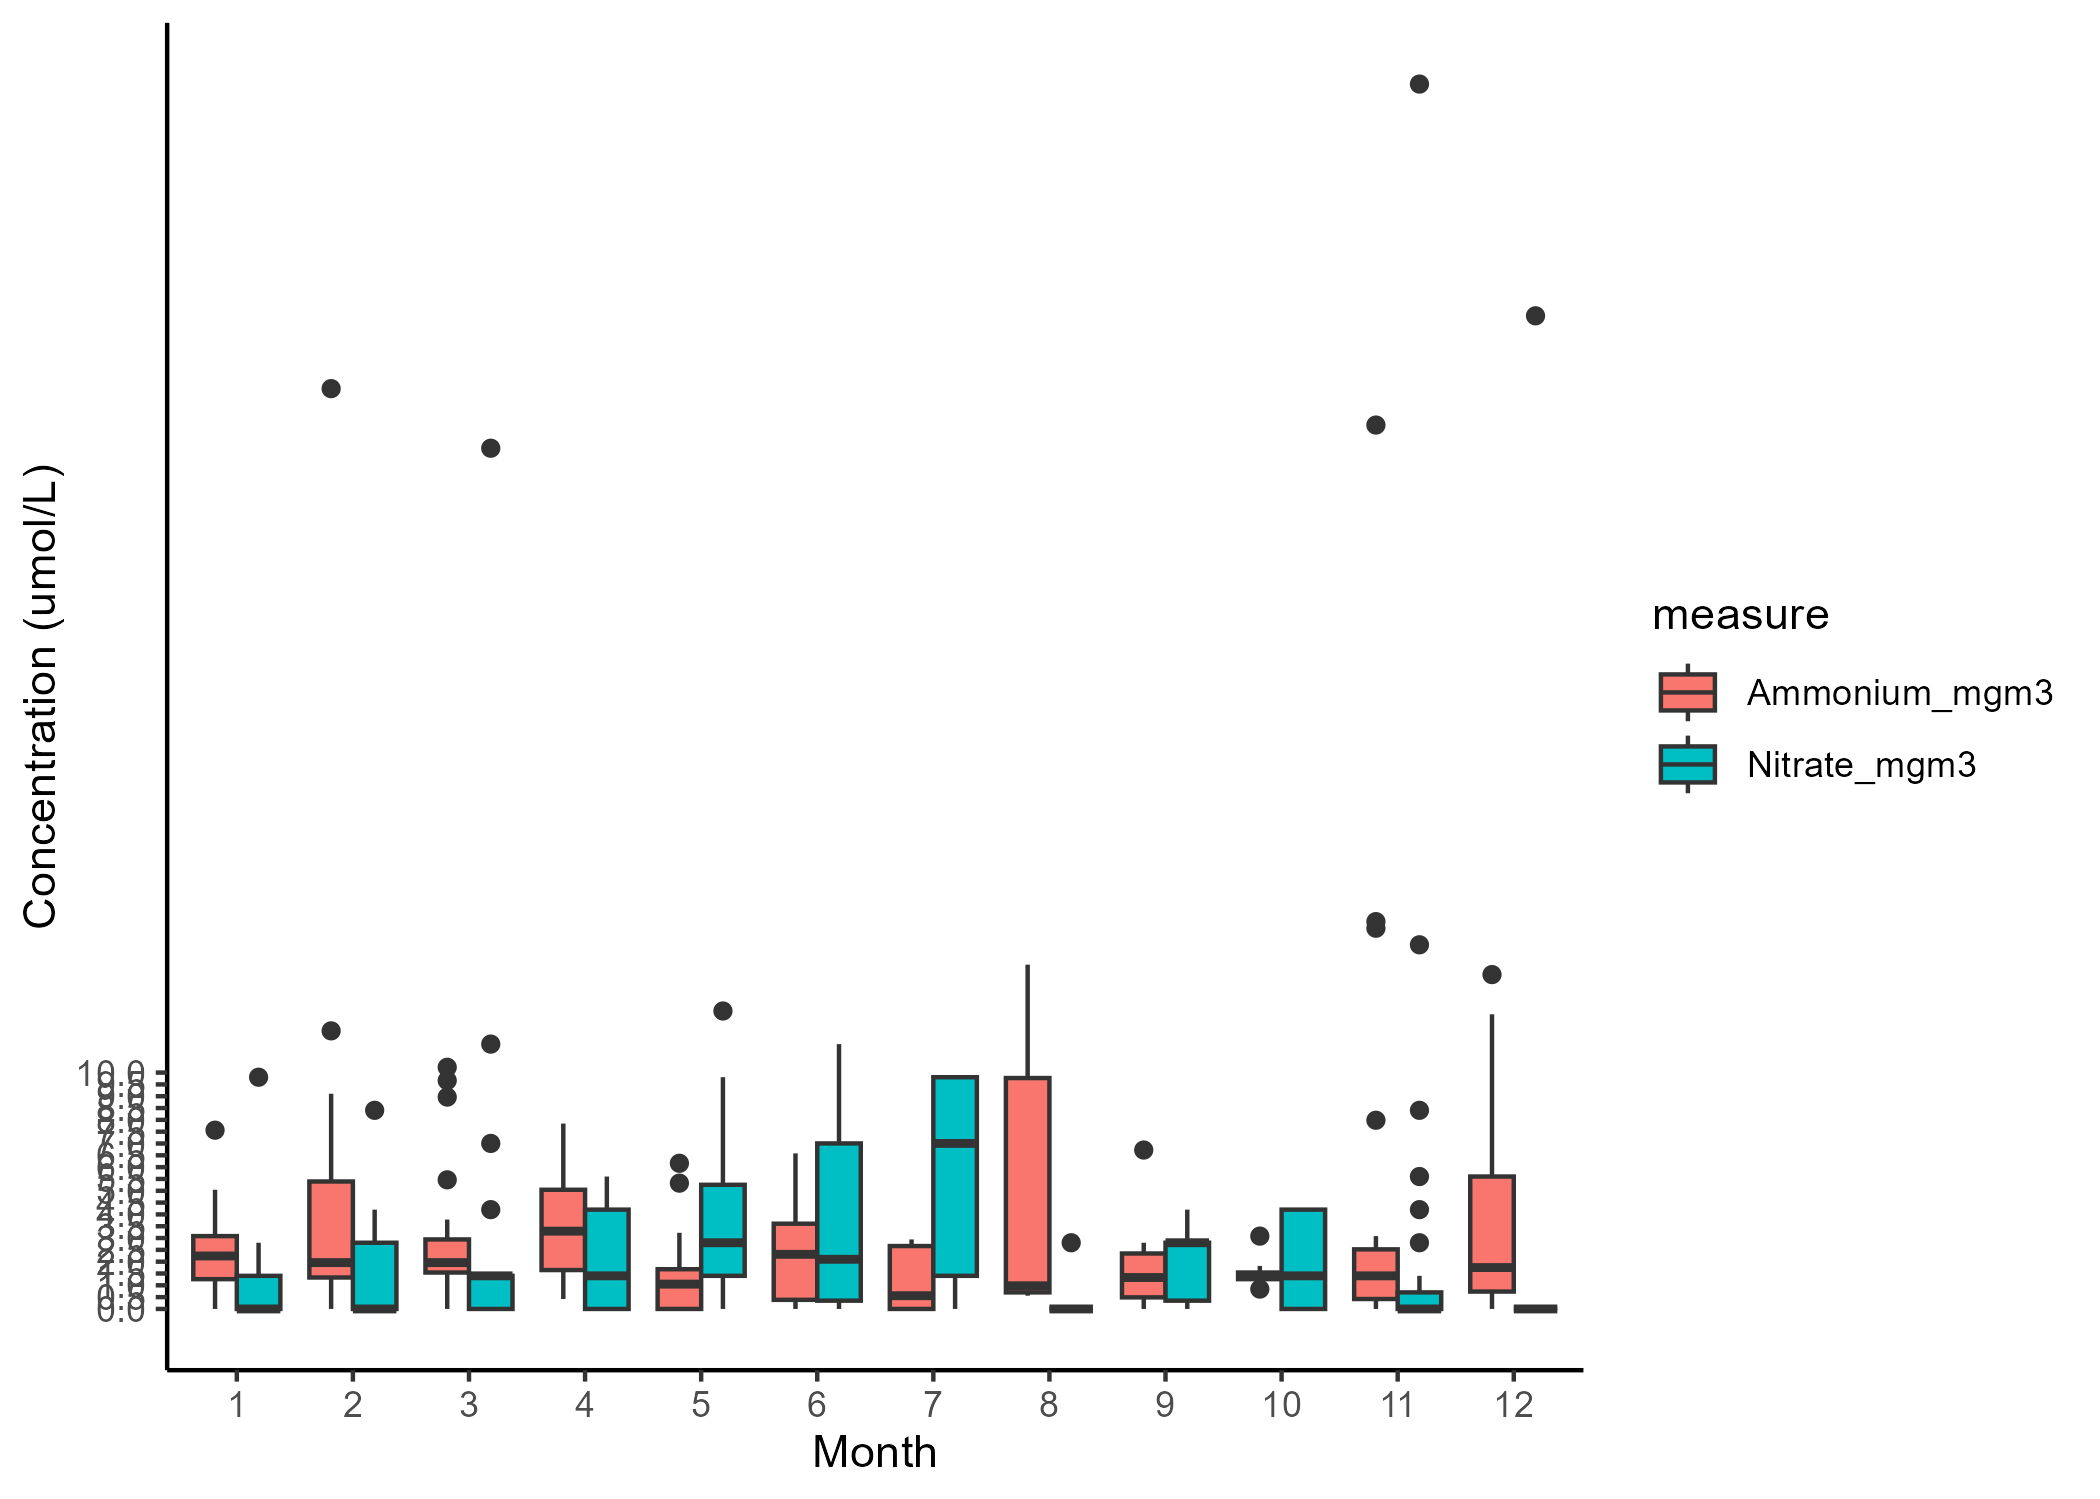

Values plotted in this chart, from the file beside it:
StationName, Latitude, Longitude, SampleDepth_m, SampleDate, depth_band, measure, value
Kangaroo Island, -35.83, 136.4, 0, 2009-02-05, 0-5m, Ammonium_mgm3, 7.143
Kangaroo Island, -35.83, 136.4, 0, 2009-02-05, 0-5m, Nitrate_mgm3, 2.801
Kangaroo Island, -35.83, 136.4, 10, 2009-02-05, 5-10m, Ammonium_mgm3, 2.661
Kangaroo Island, -35.83, 136.4, 10, 2009-02-05, 5-10m, Nitrate_mgm3, 1.401
Kangaroo Island, -35.83, 136.4, 20, 2009-02-05, 10-20m, Ammonium_mgm3, 9.104
Kangaroo Island, -35.83, 136.4, 20, 2009-02-05, 10-20m, Nitrate_mgm3, 4.202
Kangaroo Island, -35.83, 136.4, 0, 2009-06-02, 0-5m, Ammonium_mgm3, 3.782
Kangaroo Island, -35.83, 136.4, 0, 2009-06-02, 0-5m, Nitrate_mgm3, 0
Kangaroo Island, -35.83, 136.4, 10, 2009-06-02, 5-10m, Ammonium_mgm3, 3.081
Kangaroo Island, -35.83, 136.4, 10, 2009-06-02, 5-10m, Nitrate_mgm3, 1.401
Kangaroo Island, -35.83, 136.4, 20, 2009-06-02, 10-20m, Ammonium_mgm3, 1.541
Kangaroo Island, -35.83, 136.4, 20, 2009-06-02, 10-20m, Nitrate_mgm3, 0
Kangaroo Island, -35.83, 136.4, 0, 2009-11-16, 0-5m, Ammonium_mgm3, 1.541
Kangaroo Island, -35.83, 136.4, 0, 2009-11-16, 0-5m, Nitrate_mgm3, 0
Kangaroo Island, -35.83, 136.4, 10, 2009-11-16, 5-10m, Ammonium_mgm3, 7.984
Kangaroo Island, -35.83, 136.4, 10, 2009-11-16, 5-10m, Nitrate_mgm3, 0
Kangaroo Island, -35.83, 136.4, 20, 2009-11-16, 10-20m, Ammonium_mgm3, 37.4
Kangaroo Island, -35.83, 136.4, 20, 2009-11-16, 10-20m, Nitrate_mgm3, 0
Kangaroo Island, -35.83, 136.4, 0, 2009-12-16, 0-5m, Ammonium_mgm3, 3.081
Kangaroo Island, -35.83, 136.4, 0, 2009-12-16, 0-5m, Nitrate_mgm3, 0
Kangaroo Island, -35.83, 136.4, 10, 2009-12-16, 5-10m, Ammonium_mgm3, 6.443
Kangaroo Island, -35.83, 136.4, 10, 2009-12-16, 5-10m, Nitrate_mgm3, 0
Kangaroo Island, -35.83, 136.4, 20, 2009-12-16, 10-20m, Ammonium_mgm3, 0
Kangaroo Island, -35.83, 136.4, 20, 2009-12-16, 10-20m, Nitrate_mgm3, 0
Kangaroo Island, -35.83, 136.4, 0, 2010-02-16, 0-5m, Ammonium_mgm3, 11.77
Kangaroo Island, -35.83, 136.4, 0, 2010-02-16, 0-5m, Nitrate_mgm3, 2.801
Kangaroo Island, -35.83, 136.4, 10, 2010-02-16, 5-10m, Ammonium_mgm3, 2.941
Kangaroo Island, -35.83, 136.4, 10, 2010-02-16, 5-10m, Nitrate_mgm3, 1.401
Kangaroo Island, -35.83, 136.4, 20, 2010-02-16, 10-20m, Ammonium_mgm3, 6.163
Kangaroo Island, -35.83, 136.4, 20, 2010-02-16, 10-20m, Nitrate_mgm3, 0
Kangaroo Island, -35.83, 136.4, 0, 2010-03-16, 0-5m, Ammonium_mgm3, 2.661
Kangaroo Island, -35.83, 136.4, 0, 2010-03-16, 0-5m, Nitrate_mgm3, 0
Kangaroo Island, -35.83, 136.4, 10, 2010-03-16, 5-10m, Ammonium_mgm3, 1.681
Kangaroo Island, -35.83, 136.4, 10, 2010-03-16, 5-10m, Nitrate_mgm3, 1.401
Kangaroo Island, -35.83, 136.4, 20, 2010-03-16, 10-20m, Ammonium_mgm3, 1.961
Kangaroo Island, -35.83, 136.4, 20, 2010-03-16, 10-20m, Nitrate_mgm3, 0
Kangaroo Island, -35.83, 136.4, 0, 2010-07-22, 0-5m, Ammonium_mgm3, 0
Kangaroo Island, -35.83, 136.4, 0, 2010-07-22, 0-5m, Nitrate_mgm3, 9.805
Kangaroo Island, -35.83, 136.4, 10, 2010-07-22, 5-10m, Ammonium_mgm3, 0
Kangaroo Island, -35.83, 136.4, 10, 2010-07-22, 5-10m, Nitrate_mgm3, 9.805
Kangaroo Island, -35.83, 136.4, 20, 2010-07-22, 10-20m, Ammonium_mgm3, 0
Kangaroo Island, -35.83, 136.4, 20, 2010-07-22, 10-20m, Nitrate_mgm3, 9.805
Kangaroo Island, -35.83, 136.4, 0, 2010-11-21, 0-5m, Ammonium_mgm3, 3.081
Kangaroo Island, -35.83, 136.4, 0, 2010-11-21, 0-5m, Nitrate_mgm3, 8.404
Kangaroo Island, -35.83, 136.4, 10, 2010-11-21, 5-10m, Ammonium_mgm3, 16.11
Kangaroo Island, -35.83, 136.4, 10, 2010-11-21, 5-10m, Nitrate_mgm3, 4.202
Kangaroo Island, -35.83, 136.4, 20, 2010-11-21, 10-20m, Ammonium_mgm3, 16.39
Kangaroo Island, -35.83, 136.4, 20, 2010-11-21, 10-20m, Nitrate_mgm3, 15.41
Kangaroo Island, -35.83, 136.4, 0, 2010-12-14, 0-5m, Ammonium_mgm3, 0
Kangaroo Island, -35.83, 136.4, 0, 2010-12-14, 0-5m, Nitrate_mgm3, 0
Kangaroo Island, -35.83, 136.4, 10, 2010-12-14, 5-10m, Ammonium_mgm3, 0
Kangaroo Island, -35.83, 136.4, 10, 2010-12-14, 5-10m, Nitrate_mgm3, 0
Kangaroo Island, -35.83, 136.4, 20, 2010-12-14, 10-20m, Ammonium_mgm3, 8.124
Kangaroo Island, -35.83, 136.4, 20, 2010-12-14, 10-20m, Nitrate_mgm3, 42.02
Kangaroo Island, -35.83, 136.4, 0, 2011-01-24, 0-5m, Nitrate_mgm3, 1.401
Kangaroo Island, -35.83, 136.4, 10, 2011-01-24, 5-10m, Nitrate_mgm3, 9.805
Kangaroo Island, -35.83, 136.4, 20, 2011-01-24, 10-20m, Nitrate_mgm3, 0
Kangaroo Island, -35.83, 136.4, 0, 2011-02-23, 0-5m, Ammonium_mgm3, 0
Kangaroo Island, -35.83, 136.4, 0, 2011-02-23, 0-5m, Nitrate_mgm3, 1.401
Kangaroo Island, -35.83, 136.4, 10, 2011-02-23, 5-10m, Ammonium_mgm3, 0
... 317 more rows
